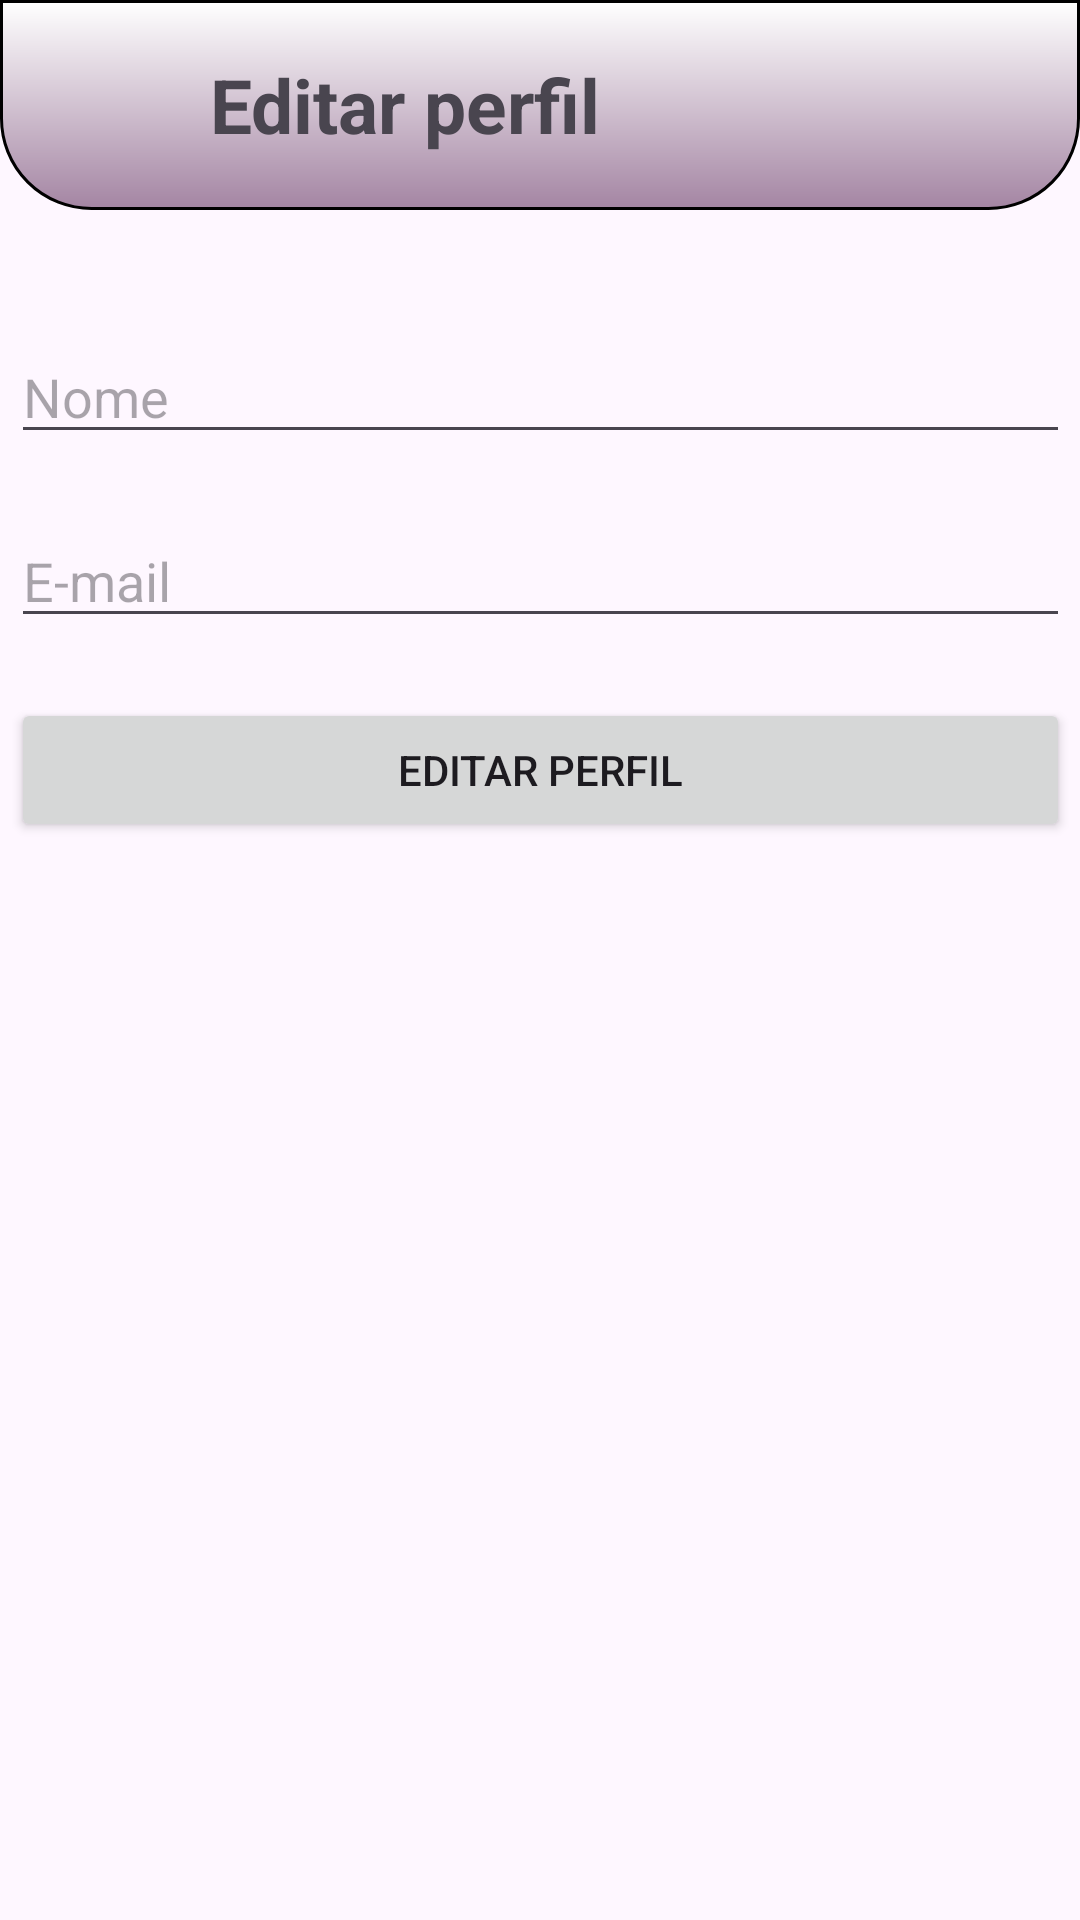

The Android layout XML behind this screen, and the referenced resources:
<!-- AndroidManifest.xml: application theme Theme.MangaLibrary -->
<!-- res/layout/activity_editar_perfil.xml -->
<?xml version="1.0" encoding="utf-8"?>
<androidx.constraintlayout.widget.ConstraintLayout xmlns:android="http://schemas.android.com/apk/res/android"
    xmlns:app="http://schemas.android.com/apk/res-auto"
    xmlns:tools="http://schemas.android.com/tools"
    android:layout_width="match_parent"
    android:layout_height="match_parent"
    tools:context=".EditarPerfil">

    <LinearLayout
        android:id="@+id/linearLayoutEditarPerfilTop"
        android:layout_width="match_parent"
        android:layout_height="70dp"
        android:background="@drawable/bg_gradient"
        android:orientation="horizontal"
        app:layout_constraintEnd_toEndOf="parent"
        app:layout_constraintStart_toStartOf="parent"
        app:layout_constraintTop_toTopOf="parent">

        <ImageView
            android:id="@+id/button_voltar_editarPerfil"
            android:layout_width="60dp"
            android:layout_height="wrap_content"
            android:layout_gravity="center_vertical"
            android:clickable="true"
            android:onClick="fechaTelaVerPerfil"
            android:src="@drawable/ic_arrow_back" />

        <TextView
            android:id="@+id/textViewEditarPerfil"
            android:layout_width="wrap_content"
            android:layout_height="wrap_content"
            android:layout_gravity="center_vertical"
            android:text="Editar perfil"
            android:textSize="25sp"
            android:textStyle="bold" />
    </LinearLayout>

    <LinearLayout
        android:layout_width="353dp"
        android:layout_height="wrap_content"
        android:layout_marginTop="40dp"
        android:orientation="vertical"
        app:layout_constraintEnd_toEndOf="parent"
        app:layout_constraintStart_toStartOf="parent"
        app:layout_constraintTop_toBottomOf="@+id/linearLayoutEditarPerfilTop">

        <EditText
            android:id="@+id/editPerfilNome"
            android:layout_width="match_parent"
            android:layout_height="wrap_content"
            android:ems="10"
            android:hint="Nome"
            android:inputType="text" />

        <EditText
            android:id="@+id/editPerfilEmail"
            android:layout_width="match_parent"
            android:layout_height="wrap_content"
            android:layout_marginTop="20dp"
            android:ems="10"
            android:hint="E-mail"
            android:inputType="text" />

        <Button
            android:id="@+id/buttonEditarPerfil"
            android:layout_width="match_parent"
            android:layout_height="wrap_content"
            android:layout_marginTop="20dp"
            android:text="Editar perfil"
            android:clickable="true"
            android:onClick="processarEdicaoPerfil"/>

    </LinearLayout>

</androidx.constraintlayout.widget.ConstraintLayout>
<!-- resources referenced by this layout -->
<resources>
  <!-- drawable bg_gradient (drawable) -->
  <?xml version="1.0" encoding="utf-8"?>
  <shape
      xmlns:android="http://schemas.android.com/apk/res/android"
      android:shape="rectangle">
      <gradient
          android:startColor="#A485A3"
          android:endColor="#FFFFFF"
          android:angle="90"
          android:type="linear" />
      <padding
          android:left="10dp"
          android:top="10dp"
          android:right="10dp"
          android:bottom="10dp" />
      <stroke
          android:width="1dp"
          android:color="@color/black"/>
      <corners
          android:bottomLeftRadius="30dp"
          android:bottomRightRadius="30dp"/>
  </shape>
  <style name="Theme.MangaLibrary" parent="Base.Theme.MangaLibrary" />
  <style name="Base.Theme.MangaLibrary" parent="Theme.Material3.DayNight.NoActionBar">
          
          
      </style>
  <!-- not gathered from this repository: default colours our renderer supplied (Android Studio template values) -->
  <color name="black">#FF000000</color>
</resources>
